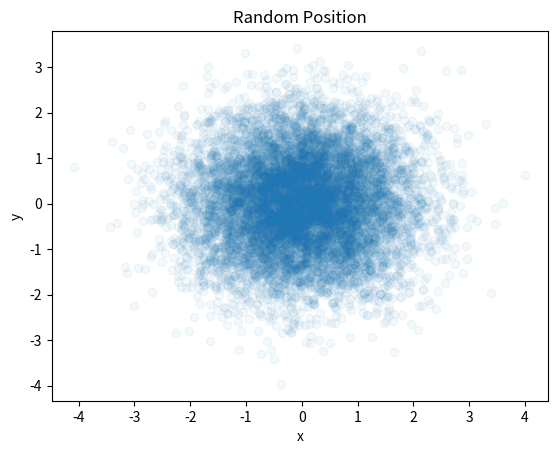

Write Python code to recreate this figure.
import matplotlib.pyplot as plt 
import numpy as np

xData = np.random.randn(10000)
yData = np.random.randn(10000)

plt.scatter(xData,yData, alpha = 0.05)
plt.title('Random Position')
plt.xlabel('x')
plt.ylabel('y')
plt.show()